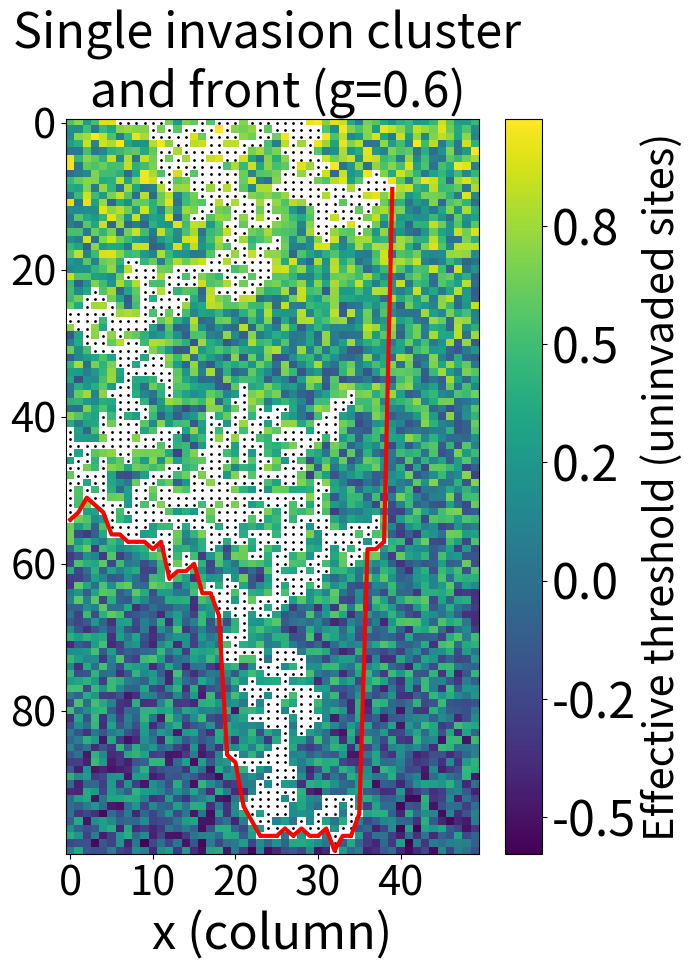

Here is the Python script that generated this plot:
import numpy as np
import matplotlib.pyplot as plt
from matplotlib.ticker import FormatStrFormatter

seed=3 # [3, 3, 7, 9]
gridy = 100
gridx = int(gridy/2)
gravityvalue = 0.6 # [0, 0.6, 2, 10]

def neighbouringsites(row, column, maxgridy, maxgridx): # maxgrid vars are maximum valid values 
                                                        # potentially confusing since 0 indexed
    retlist = []                                        # so maxgridy = gridy - 1
    if 0 < row:
        retlist.append((row-1, column)) # up
    if 0 < column:
        retlist.append((row, column-1)) # left
    if row < maxgridy:
        retlist.append((row+1, column)) # down
    if column < maxgridx:
        retlist.append((row, column+1)) # right
    
    return retlist


rng = np.random.RandomState(seed)
thresholds = rng.rand(gridy, gridx)
invaded = np.zeros((gridy, gridx))

# Initial invasion: top row invaded (or single center cell if desired) 


percfront = set()

#invaded[0, :] = 1 # 1 IS TRUE; 0 IS FALSE

''' take off this above and set just first to be perced, and run one iter of alg'''

center = gridx // 2
invaded[0, center] = True
for nr, nc in neighbouringsites(0, center, gridy, gridx):
    if not invaded[nr, nc]:
        percfront.add((nr, nc))

# normalize row to [0,1]
row_scale = np.linspace(0, 1, gridy)


max_steps = gridx * gridy  # upper cap for steps taken
step = 0

while step < (gridx * gridy) and len(percfront) > 0:
    # compute efective values for frontier sites and choose min
    percfrontlist = list(percfront)

    rows = np.array([p[0] for p in percfrontlist], dtype=int)
    cols = np.array([p[1] for p in percfrontlist], dtype=int)
    #t_x = thresholds[rows, cols] - gravityvalue*row_scale[rows]

    t_x = []
    for (temprow, tempcolumn) in percfrontlist:
        tvalue = thresholds[temprow, tempcolumn] - gravityvalue * row_scale[temprow]
        t_x.append(tvalue)
    t_x = np.array(t_x)

    # pick candidate with minimal effective theshold

    currentrow, currentcolumn = percfrontlist[int(np.argmin(t_x))]

    # invade it
    invaded[currentrow, currentcolumn] = 1
    percfront.remove((currentrow, currentcolumn))

    if currentrow == gridy - 1:
        print(f"Percolated to bottom at step {step}.")
        break

    # add its uninvaded neighbors to fronteir
    for (temprow, tempcolumn) in neighbouringsites(currentrow, currentcolumn, gridy-1, gridx-1):
        if invaded[temprow, tempcolumn]:
            pass
        else:
            percfront.add((temprow, tempcolumn))

    step += 1


    # Stop early if invasion reached bottom row (percolation algrth complete)
    for i in range(gridx):
        if invaded[-1, i] == 1:
            print(f"Percolated to bottom at step {step}.")
            break


def plot_cluster(invaded, background):  

    gridy, gridx = invaded.shape
    plt.figure(figsize=(7,7/5*7))   #figsize=(6.1,6.1/5*8)

    # show background only where not invaded (so invaded stands out)
    display = np.where(invaded, np.nan, background)

    im = plt.imshow(display, origin='upper', interpolation='none', aspect='auto')


    cbar = plt.colorbar(im, label='threshold (uninvaded sites)')
    cbar.ax.tick_params(labelsize=35)
    cbar.ax.yaxis.set_major_formatter(FormatStrFormatter('%.1f'))
    cbar.set_label('Effective threshold (uninvaded sites)', fontsize=30)


    # overlay invaded sites
    ys, xs = np.where(invaded)
    plt.scatter(xs, ys, s=1, c='k')


    heights = np.full(gridx, np.nan)

    for col in range(gridx):
        invaded_rows = np.where(invaded[:, col])[0]
        if invaded_rows.size > 0:
            heights[col] = invaded_rows.max()
    cols = np.arange(gridx)
    
    plt.plot(cols, heights, linewidth=3.0, label='front', color='red')
    #plt.legend(loc='upper centre', fontsize=25)


    plt.xlabel('x (column)', fontsize=35)
    #plt.ylabel('y (row, 0 = top)', fontsize=35)
    plt.title('Single invasion cluster \n and front (g=0.6)', fontsize=35)
    plt.xticks(fontsize=30)
    plt.yticks(fontsize=30)
    plt.tight_layout()
    plt.show()


effective_field = thresholds - gravityvalue * row_scale[:, None]
plot_cluster(invaded, background=effective_field)
